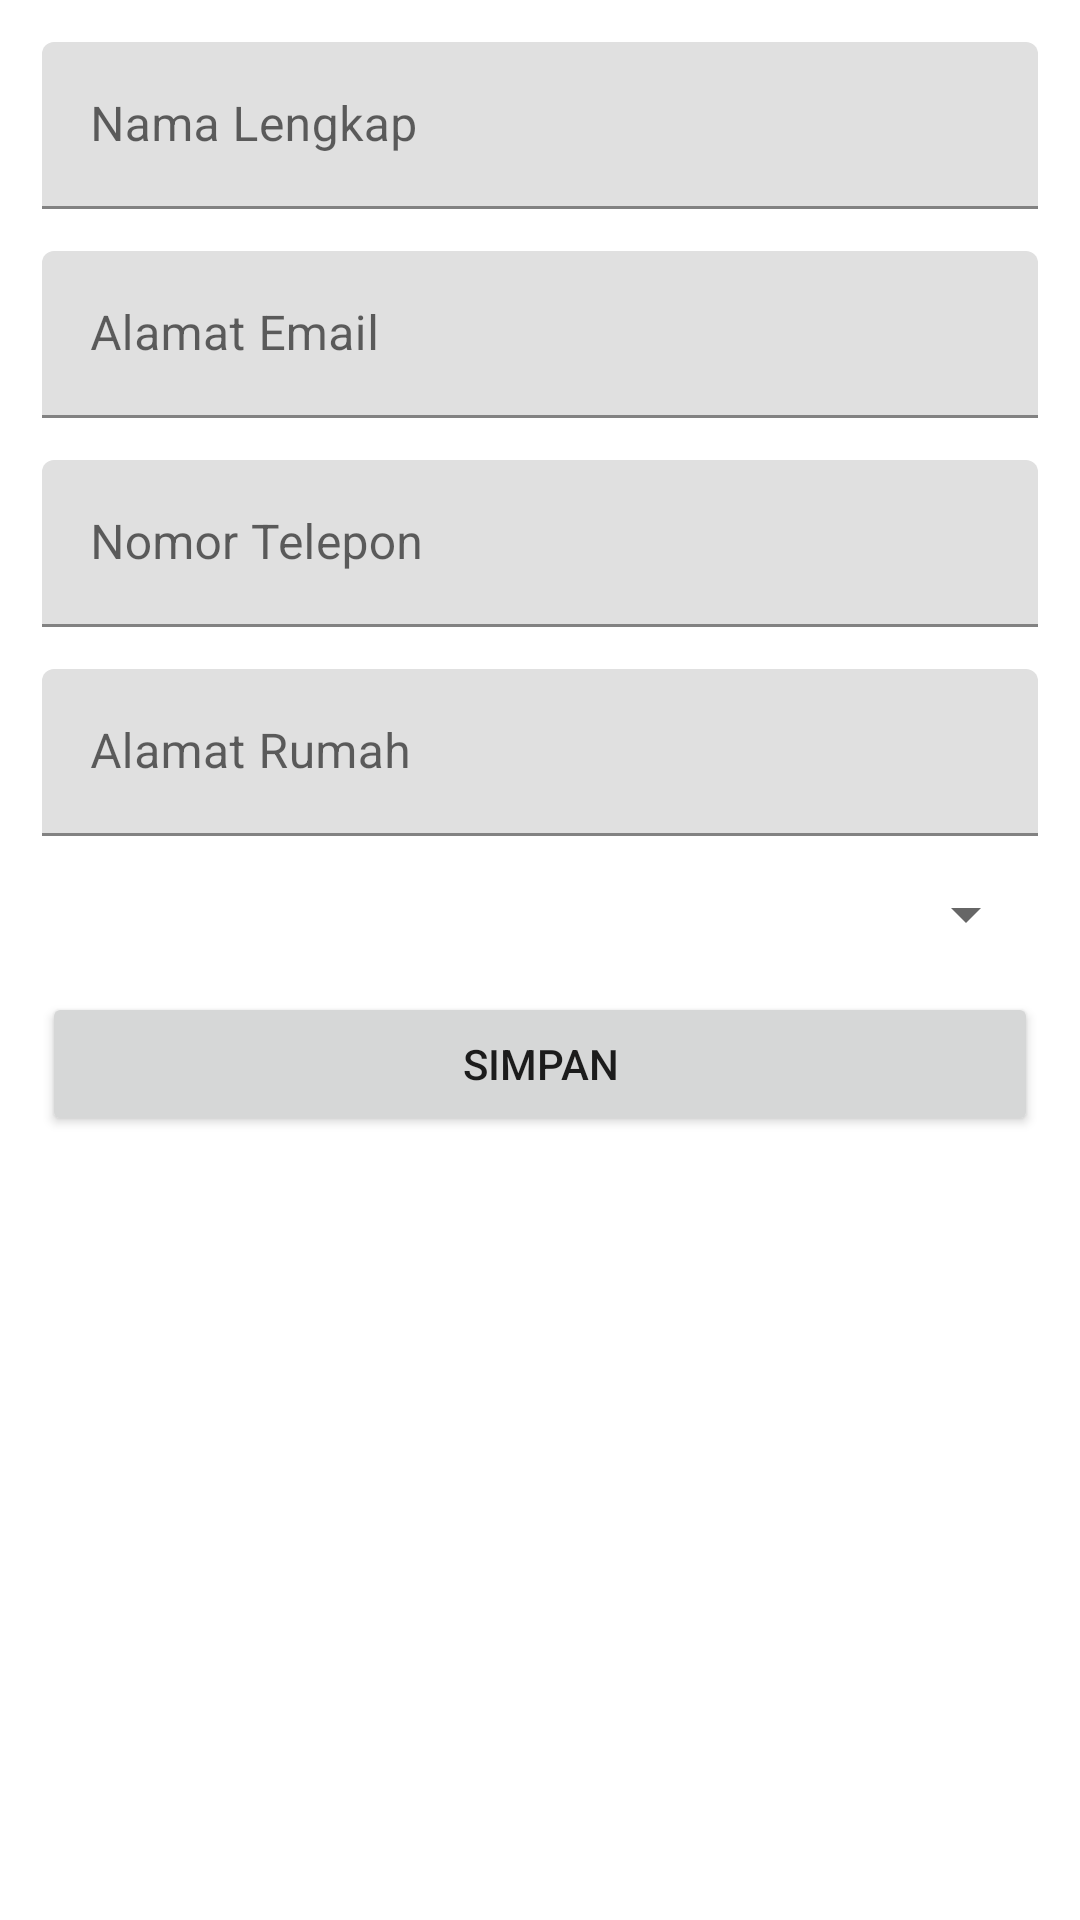

Produce the Android XML layout that renders to this screen, including the resource entries it uses.
<!-- AndroidManifest.xml: application theme Theme.MaterialComponents.DayNight.NoActionBar -->
<!-- res/layout/activity_editor.xml -->
<?xml version="1.0" encoding="utf-8"?>
<LinearLayout xmlns:android="http://schemas.android.com/apk/res/android"
    xmlns:app="http://schemas.android.com/apk/res-auto"
    xmlns:tools="http://schemas.android.com/tools"
    android:id="@+id/main"
    android:layout_width="match_parent"
    android:layout_height="match_parent"
    android:orientation="vertical"
    android:padding="14dp"
    tools:context=".EditorActivity">

    <com.google.android.material.textfield.TextInputLayout
        android:layout_width="match_parent"
        android:layout_height="wrap_content"
        android:layout_marginBottom="14dp">
        <EditText
            android:id="@+id/full_name"
            android:layout_width="match_parent"
            android:layout_height="wrap_content"
            android:inputType="textPersonName"
            android:hint="Nama Lengkap"/>
    </com.google.android.material.textfield.TextInputLayout>

    <com.google.android.material.textfield.TextInputLayout
        android:layout_width="match_parent"
        android:layout_height="wrap_content"
        android:layout_marginBottom="14dp">
        <EditText
            android:id="@+id/email"
            android:layout_width="match_parent"
            android:layout_height="wrap_content"
            android:inputType="textEmailAddress"
            android:hint="Alamat Email"/>
    </com.google.android.material.textfield.TextInputLayout>

    <com.google.android.material.textfield.TextInputLayout
        android:layout_width="match_parent"
        android:layout_height="wrap_content"
        android:layout_marginBottom="14dp">
        <EditText
            android:id="@+id/phone"
            android:layout_width="match_parent"
            android:layout_height="wrap_content"
            android:inputType="phone"
            android:hint="Nomor Telepon"/>
    </com.google.android.material.textfield.TextInputLayout>

    <com.google.android.material.textfield.TextInputLayout
        android:layout_width="match_parent"
        android:layout_height="wrap_content"
        android:layout_marginBottom="14dp">
        <EditText
            android:id="@+id/address"
            android:layout_width="match_parent"
            android:layout_height="wrap_content"
            android:inputType="text"
            android:hint="Alamat Rumah"/>
    </com.google.android.material.textfield.TextInputLayout>

    <com.google.android.material.textfield.TextInputLayout
        android:layout_width="match_parent"
        android:layout_height="wrap_content"
        android:layout_marginBottom="14dp">
        <Spinner
            android:id="@+id/spinner_status"
            android:layout_width="match_parent"
            android:layout_height="wrap_content"
            />
    </com.google.android.material.textfield.TextInputLayout>

    <Button
        android:id="@+id/btn_save"
        android:layout_width="match_parent"
        android:layout_height="wrap_content"
        android:text="Simpan"/>

</LinearLayout>
<!-- resources referenced by this layout -->
<resources>

</resources>
